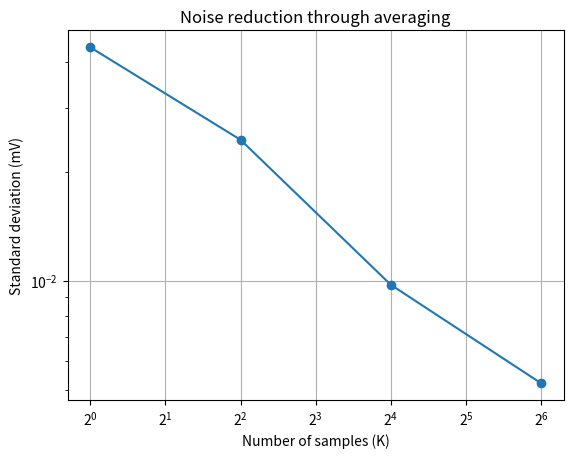

Write Python code to recreate this figure.

import numpy as np
import matplotlib.pyplot as plt

# Random number generator
rng = np.random.default_rng(1)

# ADC configuration
N_BITS = 12
VREF = 3.3

# Calculate ADC voltage step
LSB = VREF / (2 ** N_BITS)

# Simulated ADC function
def adc(v):
    return np.clip(
        np.floor(v / LSB),
        0,
        2 ** N_BITS - 1
    ).astype(int)

# Actual input voltage and noise
v_true = 1.234
# noise = 0.002 Thsi was for task 2.2
noise = 0.0001  #new value for task 2.2

# Different averaging sizes
sample_sizes = (1, 4, 16, 64)

results = []

for k in sample_sizes:

    # Generate 1000 groups of k noisy samples
    readings = v_true + rng.normal(
        0,
        noise,
        (1000, k)
    )

    # Convert samples to ADC codes
    codes = adc(readings)

    # Average ADC codes and convert back to voltage
    avg = codes.mean(axis=1) * LSB

    # Calculate standard deviation in mV
    std_mv = avg.std() * 1000

    results.append(std_mv)

    print(
        f"{k:3d} samples -> std = {std_mv:.3f} mV"
    )

# Plot the results
plt.figure()
plt.plot(
    sample_sizes,
    results,
    marker="o"
)

plt.xscale("log", base=2)
plt.yscale("log")
plt.xlabel("Number of samples (K)")
plt.ylabel("Standard deviation (mV)")
plt.title("Noise reduction through averaging")
plt.grid(True)
plt.show()
